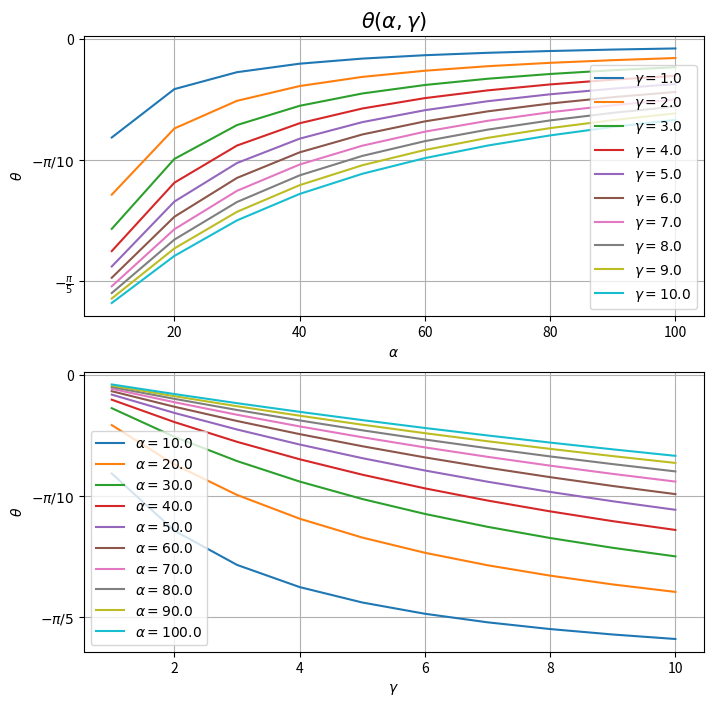

This figure's Python source:
#!/usr/bin/env python3

import numpy as np
import matplotlib.pyplot as plt
from matplotlib.widgets import Slider, Button

def potentialEnergy(alpha, gamma, x, f_ext):

    energy = 3 - 13*gamma/alpha
    energy += (gamma/(2*alpha) - 1)*np.cos(2*x)
    energy += (15*np.sqrt(3)*gamma/(2*alpha))*np.sin(2*x)
    energy += f_ext*(-(2*alpha+5*gamma)*np.cos(x) + 3*np.sqrt(3)*gamma*np.sin(x))

    return energy

def calcgrad(alpha, gamma, x, f_ext):
    grad = (2 - gamma/alpha) * np.sin(2*x)
    grad += (15*np.sqrt(3)*gamma/alpha) * np.cos(2*x)
    grad += f_ext * ((2*alpha + 5*gamma)*np.sin(x) + 3*np.sqrt(3)*gamma*np.cos(x))

    return grad

def calcgradgrad(alpha, gamma, x, f_ext):
    gradgrad = (4 - 2*gamma/alpha)*np.cos(2*x)
    gradgrad -= (30*np.sqrt(3)*gamma/alpha) * np.sin(2*x)
    gradgrad += f_ext * ( (2*alpha + 5*gamma)*np.cos(x) -3*np.sqrt(3)*gamma*np.sin(x))

    return gradgrad


def NewtonMethod(x0, alpha, gamma, f_ext):
    x = x0
    while(True):
        delta = 0.1*calcgrad(alpha, gamma, x, 1)/calcgradgrad(alpha, gamma, x, 1)
        if(abs(delta) < 1.0e-4):
            break
        #ax.plot(x, potentialEnergy(alpha, gamma, x, 1), marker='.', markersize=6)
        x -= delta

    return x

def GradientDescent(x0, alpha, gamma, f_ext):
    x = x0
    while(True):
        delta = 0.1*calcgrad(alpha, gamma, x, 1)
        if abs(delta) < 1.0e-4:
            break
        x -= delta

    return x


fig = plt.figure(figsize=(8, 8))
#ax = fig.add_subplot(211)
ax2 = fig.add_subplot(211)
ax3 = fig.add_subplot(212)
ax2.set_title("$\\theta(\\alpha, \\gamma)$", fontsize=15)

ax2.set_xlabel("$\\alpha$")
ax2.set_ylabel("$\\theta$")
ax2.set_yticks([-np.pi/5, -np.pi/10, 0])
ax2.set_yticklabels(["$-\\frac{\\pi}{5}$", "$-\\pi/10$", "0"])
ax2.grid()


ax3.set_xlabel("$\\gamma$")
ax3.set_ylabel("$\\theta$")
ax3.set_yticks([-np.pi/5, -np.pi/10, 0])
ax3.set_yticklabels(["$-\\pi/5$", "$-\\pi/10$", "0"])
ax3.grid()

alpha_arr = np.linspace(10, 100, 10)
gamma_arr = np.linspace(1, 10, 10)
pole_x = []
x = np.linspace(-np.pi, 2*np.pi, 100)
key = []
key2 = []

for alpha in alpha_arr:
    tmp_row = []
    key2.append("$\\alpha = {}$".format(alpha))
    for gamma in gamma_arr:
        if alpha == alpha_arr[0]:
            key.append("$\\gamma = {}$".format(gamma))
        if gamma == gamma_arr[0]:
            tmp_row = np.append(tmp_row, NewtonMethod(0, alpha, gamma, 1))
        else:
            tmp_row = np.append(tmp_row, NewtonMethod(tmp_row[-1], alpha, gamma, 1))
    pole_x = np.append(pole_x, tmp_row, axis=0)
    #pole_y = potentialEnergy(alpha, gamma, pole_x, 1)
    #y1 = potentialEnergy(alpha, gamma, x, 1)
    #ax.plot(x, y1, color='b')
pole_x = np.reshape(pole_x, (len(alpha_arr), -1))
ax2.plot(alpha_arr, pole_x)
ax3.plot(gamma_arr, pole_x.T)

ax2.legend(key)
ax3.legend(key2)

#print("alpha_arr is {}".format(alpha_arr[0]))
#print("pole_x is {}".format(pole_x[0]))
plt.show()
